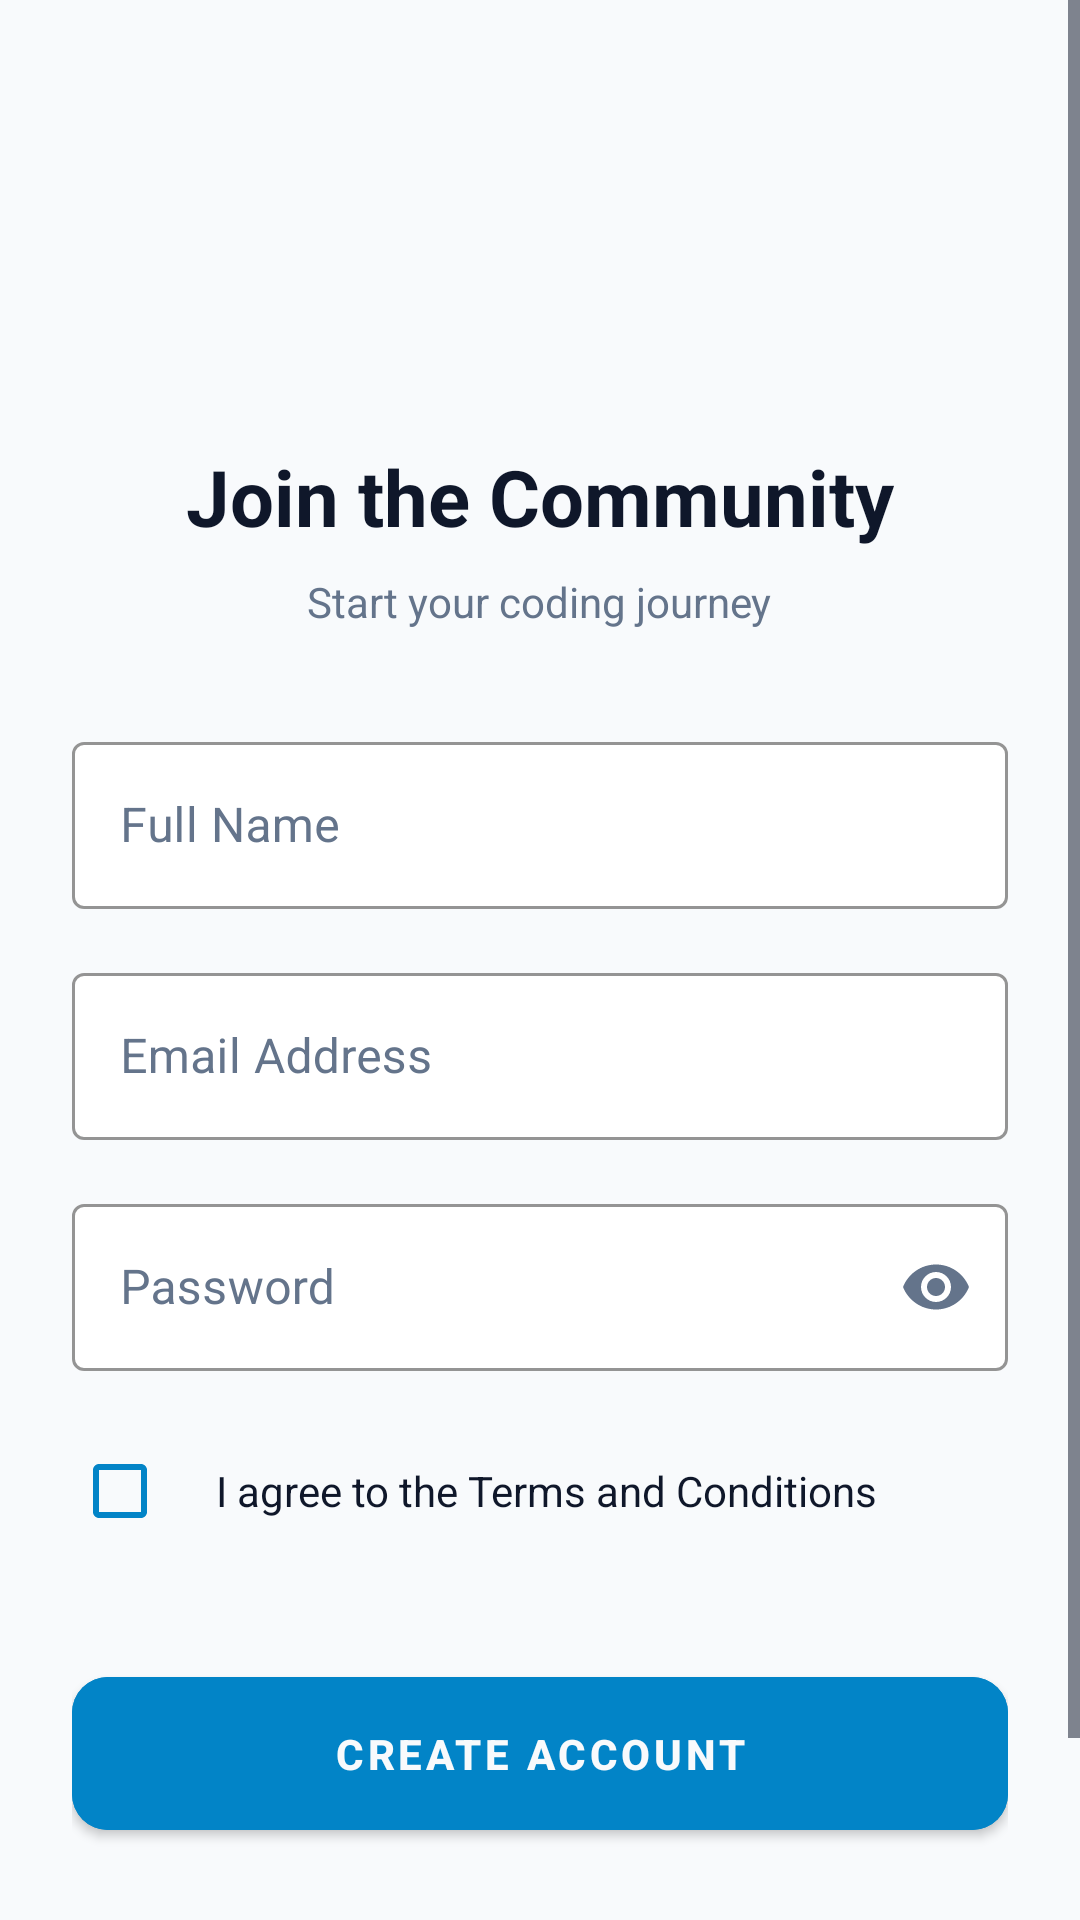

This screen was rendered from an Android layout file. Write that file and the resources it references.
<!-- AndroidManifest.xml: application theme Theme.AndIde -->
<!-- res/layout/activity_register.xml -->
<?xml version="1.0" encoding="utf-8"?>
<FrameLayout xmlns:android="http://schemas.android.com/apk/res/android"
    xmlns:app="http://schemas.android.com/apk/res-auto"
    android:id="@+id/register_root"
    android:layout_width="match_parent"
    android:layout_height="match_parent"
    android:background="@color/pro_header_footer">

    <ScrollView
        android:layout_width="match_parent"
        android:layout_height="match_parent"
        android:fillViewport="true">

        <LinearLayout
            android:layout_width="match_parent"
            android:layout_height="wrap_content"
            android:orientation="vertical"
            android:padding="24dp"
            android:gravity="center">

            <ImageView
                android:layout_width="100dp"
                android:layout_height="100dp"
                android:src="@mipmap/ic_launcher"
                android:layout_marginBottom="24dp"
                android:contentDescription="App Logo" />

            <TextView
                android:layout_width="wrap_content"
                android:layout_height="wrap_content"
                android:text="Join the Community"
                android:textColor="@color/pro_on_surface"
                android:textSize="26sp"
                android:textStyle="bold"
                android:layout_marginBottom="8dp"/>

            <TextView
                android:layout_width="wrap_content"
                android:layout_height="wrap_content"
                android:text="Start your coding journey"
                android:textColor="@color/pro_on_surface_dim"
                android:textSize="14sp"
                android:layout_marginBottom="32dp"/>

            <com.google.android.material.textfield.TextInputLayout
                android:layout_width="match_parent"
                android:layout_height="wrap_content"
                android:hint="Full Name"
                style="@style/Widget.MaterialComponents.TextInputLayout.OutlinedBox"
                app:boxStrokeColor="@color/pro_accent"
                app:hintTextColor="@color/pro_accent"
                app:boxBackgroundColor="@color/pro_surface"
                android:textColorHint="@color/pro_on_surface_dim"
                android:layout_marginBottom="16dp">
                <com.google.android.material.textfield.TextInputEditText
                    android:id="@+id/etRegName"
                    android:layout_width="match_parent"
                    android:layout_height="wrap_content"
                    android:textColor="@color/pro_on_surface"
                    android:inputType="textPersonName"/>
            </com.google.android.material.textfield.TextInputLayout>

            <com.google.android.material.textfield.TextInputLayout
                android:layout_width="match_parent"
                android:layout_height="wrap_content"
                android:hint="Email Address"
                style="@style/Widget.MaterialComponents.TextInputLayout.OutlinedBox"
                app:boxStrokeColor="@color/pro_accent"
                app:hintTextColor="@color/pro_accent"
                app:boxBackgroundColor="@color/pro_surface"
                android:textColorHint="@color/pro_on_surface_dim"
                android:layout_marginBottom="16dp">
                <com.google.android.material.textfield.TextInputEditText
                    android:id="@+id/etRegEmail"
                    android:layout_width="match_parent"
                    android:layout_height="wrap_content"
                    android:textColor="@color/pro_on_surface"
                    android:inputType="textEmailAddress"/>
            </com.google.android.material.textfield.TextInputLayout>

            <com.google.android.material.textfield.TextInputLayout
                android:layout_width="match_parent"
                android:layout_height="wrap_content"
                android:hint="Password"
                style="@style/Widget.MaterialComponents.TextInputLayout.OutlinedBox"
                app:boxStrokeColor="@color/pro_accent"
                app:hintTextColor="@color/pro_accent"
                app:boxBackgroundColor="@color/pro_surface"
                android:textColorHint="@color/pro_on_surface_dim"
                app:passwordToggleEnabled="true"
                app:passwordToggleTint="@color/pro_on_surface_dim"
                android:layout_marginBottom="16dp">
                <com.google.android.material.textfield.TextInputEditText
                    android:id="@+id/etRegPassword"
                    android:layout_width="match_parent"
                    android:layout_height="wrap_content"
                    android:textColor="@color/pro_on_surface"
                    android:inputType="textPassword"/>
            </com.google.android.material.textfield.TextInputLayout>

            <LinearLayout
                android:layout_width="match_parent"
                android:layout_height="wrap_content"
                android:orientation="horizontal"
                android:gravity="center_vertical"
                android:layout_marginBottom="16dp">
                <CheckBox
                    android:id="@+id/cbAgreeTerms"
                    android:layout_width="wrap_content"
                    android:layout_height="wrap_content"
                    android:buttonTint="@color/pro_accent"/>
                <TextView
                    android:id="@+id/tvShowTerms"
                    android:layout_width="wrap_content"
                    android:layout_height="wrap_content"
                    android:text="@string/checkbox_agree_terms"
                    android:textColor="@color/pro_on_surface"
                    android:textSize="14sp"/>
            </LinearLayout>

            <com.google.android.material.button.MaterialButton
                android:id="@+id/btnRegister"
                android:layout_width="match_parent"
                android:layout_height="wrap_content"
                android:text="CREATE ACCOUNT"
                android:layout_marginTop="16dp"
                android:padding="16dp"
                android:backgroundTint="@color/pro_accent"
                android:textColor="@color/pro_header_footer"
                android:textStyle="bold"
                app:cornerRadius="12dp"/>

            <TextView
                android:id="@+id/tvLogin"
                android:layout_width="wrap_content"
                android:layout_height="wrap_content"
                android:text="Already have an account? Login"
                android:layout_marginTop="32dp"
                android:textColor="@color/pro_accent"
                android:padding="8dp"
                android:textStyle="bold"/>

        </LinearLayout>
    </ScrollView>

    <ProgressBar
        android:id="@+id/progressBar"
        android:layout_width="wrap_content"
        android:layout_height="wrap_content"
        android:layout_gravity="center"
        android:visibility="gone"
        android:indeterminateTint="@color/pro_accent"/>

</FrameLayout>
<!-- resources referenced by this layout -->
<resources>
  <color name="pro_accent">#0284C7</color>
  <color name="pro_header_footer">#F8FAFC</color>
  <color name="pro_on_surface">#0F172A</color>
  <color name="pro_on_surface_dim">#64748B</color>
  <color name="pro_surface">#FFFFFF</color>
  <string name="checkbox_agree_terms">I agree to the Terms and Conditions</string>
  <style name="Theme.AndIde" parent="Theme.MaterialComponents.DayNight.NoActionBar">
          
          <item name="colorPrimary">@color/pro_header_footer</item>
          <item name="colorPrimaryVariant">@color/pro_on_surface</item>
          <item name="colorOnPrimary">@color/pro_on_surface</item>
          
          <item name="colorSecondary">@color/pro_accent</item>
          <item name="colorSecondaryVariant">@color/pro_accent</item>
          <item name="colorOnSecondary">@color/pro_header_footer</item>
  
          
          <item name="android:statusBarColor">@android:color/transparent</item>
          <item name="android:navigationBarColor">@android:color/transparent</item>
          <item name="android:windowTranslucentStatus">false</item>
          <item name="android:windowTranslucentNavigation">false</item>
          <item name="android:windowDrawsSystemBarBackgrounds">true</item>
  
          
          <item name="colorControlNormal">@color/pro_on_surface</item>
          <item name="drawerArrowStyle">@style/DrawerArrowStyle</item>
  
          
      </style>
  <style name="DrawerArrowStyle" parent="@style/Widget.AppCompat.DrawerArrowToggle">
          <item name="spinBars">true</item>
          <item name="color">@color/pro_accent</item>
      </style>
</resources>
